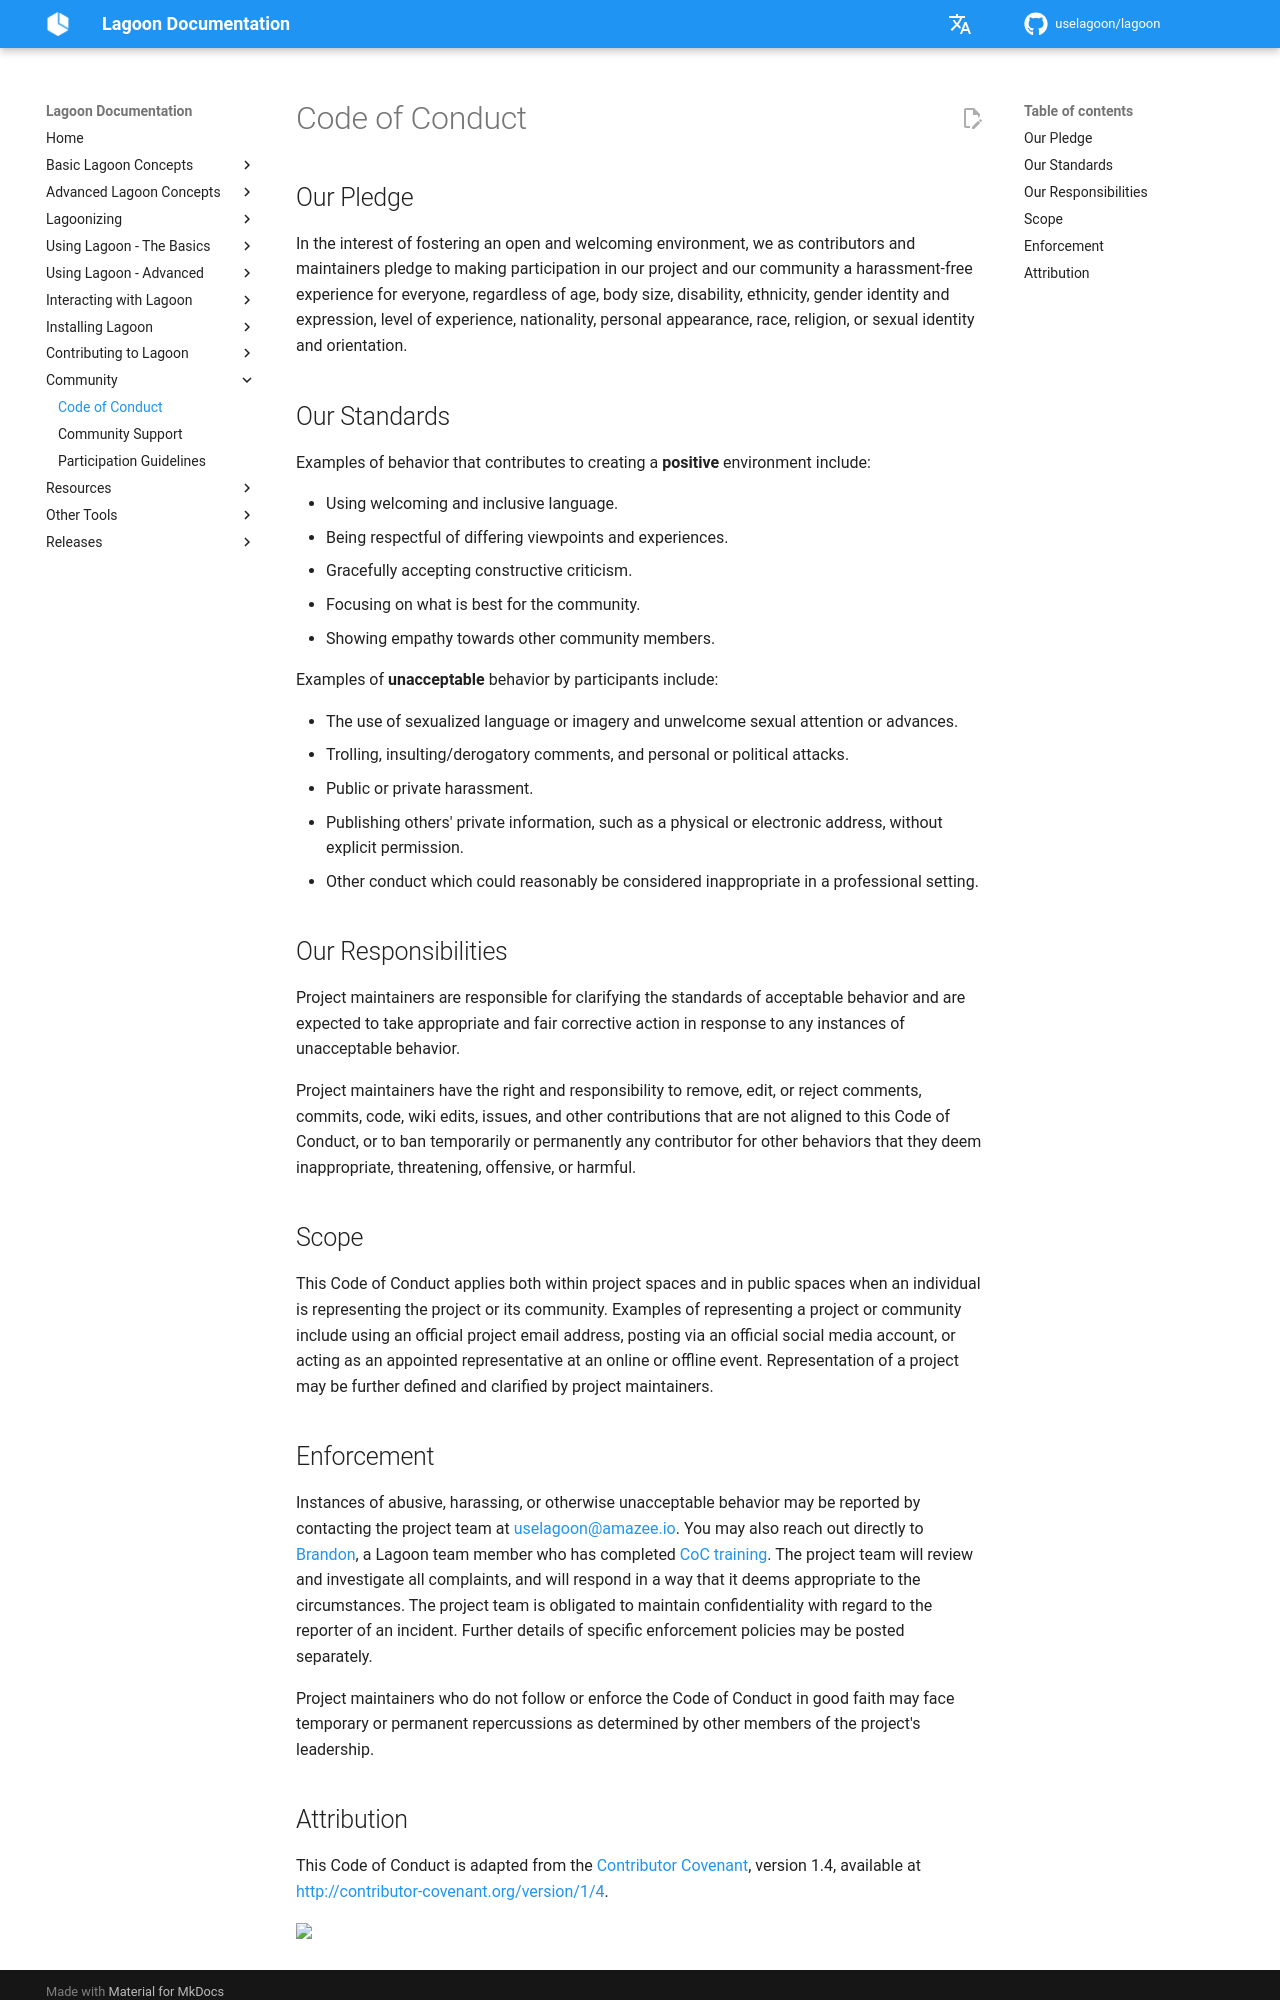

repository: uselagoon/lagoon · page: code-of-conduct/index.html · generator: mkdocs

# Code of Conduct

## Our Pledge

In the interest of fostering an open and welcoming environment, we as contributors and maintainers pledge to making participation in our project and our community a harassment-free experience for everyone, regardless of age, body size, disability, ethnicity, gender identity and expression, level of experience, nationality, personal appearance, race, religion, or sexual identity and orientation.

## Our Standards

Examples of behavior that contributes to creating a **positive** environment include:

* Using welcoming and inclusive language.
* Being respectful of differing viewpoints and experiences.
* Gracefully accepting constructive criticism.
* Focusing on what is best for the community.
* Showing empathy towards other community members.

Examples of **unacceptable** behavior by participants include:

* The use of sexualized language or imagery and unwelcome sexual attention or advances.
* Trolling, insulting/derogatory comments, and personal or political attacks.
* Public or private harassment.
* Publishing others' private information, such as a physical or electronic address, without explicit permission.
* Other conduct which could reasonably be considered inappropriate in a professional setting.

## Our Responsibilities

Project maintainers are responsible for clarifying the standards of acceptable behavior and are expected to take appropriate and fair corrective action in response to any instances of unacceptable behavior.

Project maintainers have the right and responsibility to remove, edit, or reject comments, commits, code, wiki edits, issues, and other contributions that are not aligned to this Code of Conduct, or to ban temporarily or permanently any contributor for other behaviors that they deem inappropriate, threatening, offensive, or harmful.

## Scope

This Code of Conduct applies both within project spaces and in public spaces when an individual is representing the project or its community. Examples of representing a project or community include using an official project email address, posting via an official social media account, or acting as an appointed representative at an online or offline event. Representation of a project may be further defined and clarified by project maintainers.

## Enforcement

Instances of abusive, harassing, or otherwise unacceptable behavior may be reported by contacting the project team at [uselagoon@amazee.io](mailto:uselagoon@amazee.io). You may also reach out directly to [Brandon](mailto:brandon.williams@amazee.io), a Lagoon team member who has completed [CoC training](https://www.drupal.org/community/cwg/code-of-conduct-contact-training). The project team will review and investigate all complaints, and will respond in a way that it deems appropriate to the circumstances. The project team is obligated to maintain confidentiality with regard to the reporter of an incident. Further details of specific enforcement policies may be posted separately.

Project maintainers who do not follow or enforce the Code of Conduct in good faith may face temporary or permanent repercussions as determined by other members of the project's leadership.
